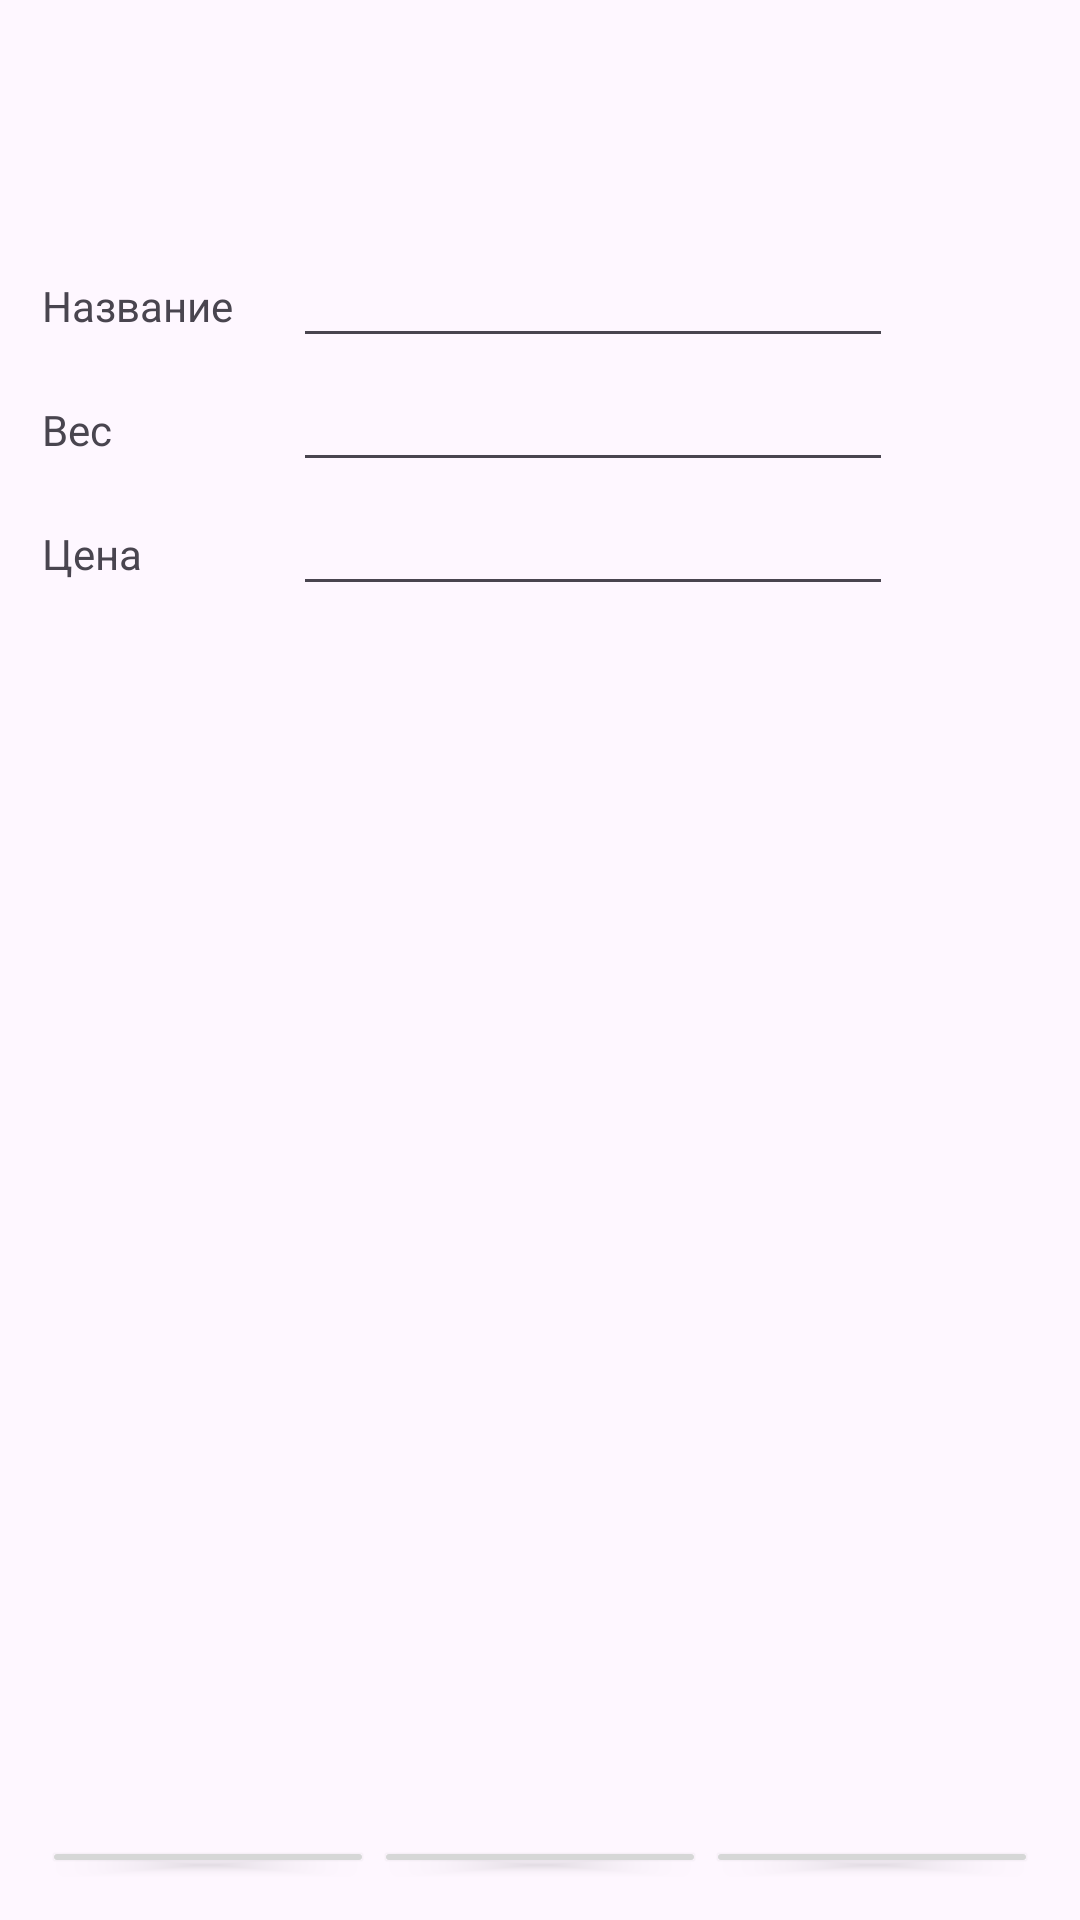

The Android layout XML behind this screen, and the referenced resources:
<!-- AndroidManifest.xml: application theme Theme.SQLitePractice1 -->
<!-- res/layout/activity_main.xml -->
<?xml version="1.0" encoding="utf-8"?>
<LinearLayout xmlns:android="http://schemas.android.com/apk/res/android"
    xmlns:tools="http://schemas.android.com/tools"
    android:id="@+id/main"
    android:layout_width="match_parent"
    android:layout_height="match_parent"
    android:orientation="vertical"
    tools:context=".MainActivity">

    <androidx.appcompat.widget.Toolbar
        android:id="@+id/toolbarMain"
        android:layout_width="match_parent"
        android:layout_height="wrap_content"
        android:background="@color/purple"
        tools:ignore="MissingConstraints" />

    <LinearLayout
        android:layout_width="match_parent"
        android:layout_height="wrap_content"
        android:layout_marginStart="8dp"
        android:layout_marginTop="8dp"
        android:layout_marginEnd="8dp"
        android:layout_marginBottom="8dp"
        android:orientation="vertical"
        android:padding="6dp">

        <include layout="@layout/table_panel" />

        <LinearLayout
            android:layout_width="wrap_content"
            android:layout_height="350dp"
            android:layout_marginTop="20dp">

            <ListView
                android:id="@+id/listViewLV"
                android:layout_width="wrap_content"
                android:layout_height="350dp" />
        </LinearLayout>

        <LinearLayout
            android:layout_width="match_parent"
            android:layout_height="wrap_content"
            android:layout_gravity="center"
            android:layout_marginTop="40dp"
            android:orientation="horizontal">

            <Button
                android:id="@+id/saveBTN"
                android:layout_width="0dp"
                android:layout_height="wrap_content"
                android:layout_weight="1"
                android:text="@string/save"
                tools:ignore="ButtonStyle" />

            <Button
                android:id="@+id/updateBTN"
                android:layout_width="0dp"
                android:layout_height="wrap_content"
                android:layout_weight="1"
                android:text="@string/change"
                tools:ignore="ButtonStyle" />

            <Button
                android:id="@+id/deleteBTN"
                android:layout_width="0dp"
                android:layout_height="wrap_content"
                android:layout_weight="1"
                android:text="@string/delete"
                tools:ignore="ButtonStyle" />
        </LinearLayout>
    </LinearLayout>
</LinearLayout>
<!-- res/layout/table_panel.xml (included above) -->
<?xml version="1.0" encoding="utf-8"?>
<LinearLayout xmlns:android="http://schemas.android.com/apk/res/android"
    xmlns:tools="http://schemas.android.com/tools"
    android:layout_width="wrap_content"
    android:layout_height="wrap_content"
    android:orientation="vertical">

    <TableLayout
        android:layout_width="match_parent"
        android:layout_height="wrap_content"
        tools:ignore="UselessParent">

        <TableRow tools:ignore="UselessParent">

            <TextView
                android:layout_width="wrap_content"
                android:layout_height="wrap_content"
                android:layout_column="1"
                android:text="@string/name" />

            <EditText
                android:id="@+id/nameET"
                android:layout_width="200dp"
                android:layout_height="wrap_content"
                android:layout_column="2"
                android:layout_marginStart="20dp"
                android:layout_marginLeft="20dp"
                android:width="150px"
                tools:ignore="Autofill,LabelFor,PxUsage,RtlHardcoded,TextFields" />
        </TableRow>

        <TableRow tools:ignore="UselessParent">

            <TextView
                android:layout_width="wrap_content"
                android:layout_height="wrap_content"
                android:layout_column="1"
                android:text="@string/weight" />

            <EditText
                android:id="@+id/weightET"
                android:layout_width="200dp"
                android:layout_height="wrap_content"
                android:layout_column="2"
                android:layout_marginStart="20dp"
                android:layout_marginLeft="20dp"
                android:width="150px"
                tools:ignore="Autofill,LabelFor,PxUsage,RtlHardcoded,TextFields" />
        </TableRow>

        <TableRow tools:ignore="UselessParent">

            <TextView
                android:layout_width="wrap_content"
                android:layout_height="wrap_content"
                android:layout_column="1"
                android:text="@string/cost" />

            <EditText
                android:id="@+id/costET"
                android:layout_width="200dp"
                android:layout_height="wrap_content"
                android:layout_column="2"
                android:layout_marginStart="20dp"
                android:layout_marginLeft="20dp"
                android:width="150px"
                tools:ignore="Autofill,LabelFor,PxUsage,RtlHardcoded,TextFields" />
        </TableRow>
    </TableLayout>

</LinearLayout>
<!-- resources referenced by this layout -->
<resources>
  <string name="change">Изменить</string>
  <string name="cost">Цена</string>
  <string name="delete">Удалить</string>
  <string name="name">Название</string>
  <string name="save">Сохранить</string>
  <string name="weight">Вес</string>
  <style name="Theme.SQLitePractice1" parent="Base.Theme.SQLitePractice1" />
  <style name="Base.Theme.SQLitePractice1" parent="Theme.Material3.DayNight.NoActionBar">
          
          
      </style>
</resources>
